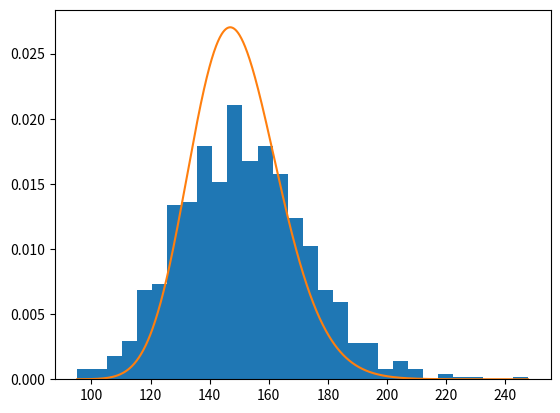

Write the Python code that produced this figure.
import matplotlib.pyplot as plt
import numpy as np
from random import normalvariate as norm
from random import choice
import math

def make_data(n):
    raw_data = []
    observation = []
    for _ in range(0, n):
        raw_data += [norm(5, 1)]
        
    for _ in range(0, n):
        observation += [choice(raw_data)]
        
    return math.exp(sum(observation) / n)

total_data = []
norm_log = lambda x, mu, sigma: 1 / (x * math.sqrt(2 * math.pi) * sigma) * math.exp(-1 / (2 * (sigma ** 2)) * (math.log(x)-mu) ** 2)
for _ in range(0, 1000):
    total_data += [make_data(100)]
tensorhower = np.linspace(min(total_data), max(total_data), 1000)

plt.figure(dpi = 300)
plt.hist(total_data, bins = 30, density = True)
plt.plot(tensorhower, [norm_log(x, 5, 1/10) for x in tensorhower])
plt.show()

print(np.array(total_data).var(), (math.exp(1/100)-1) * math.exp(2 * 5 + 1/100))